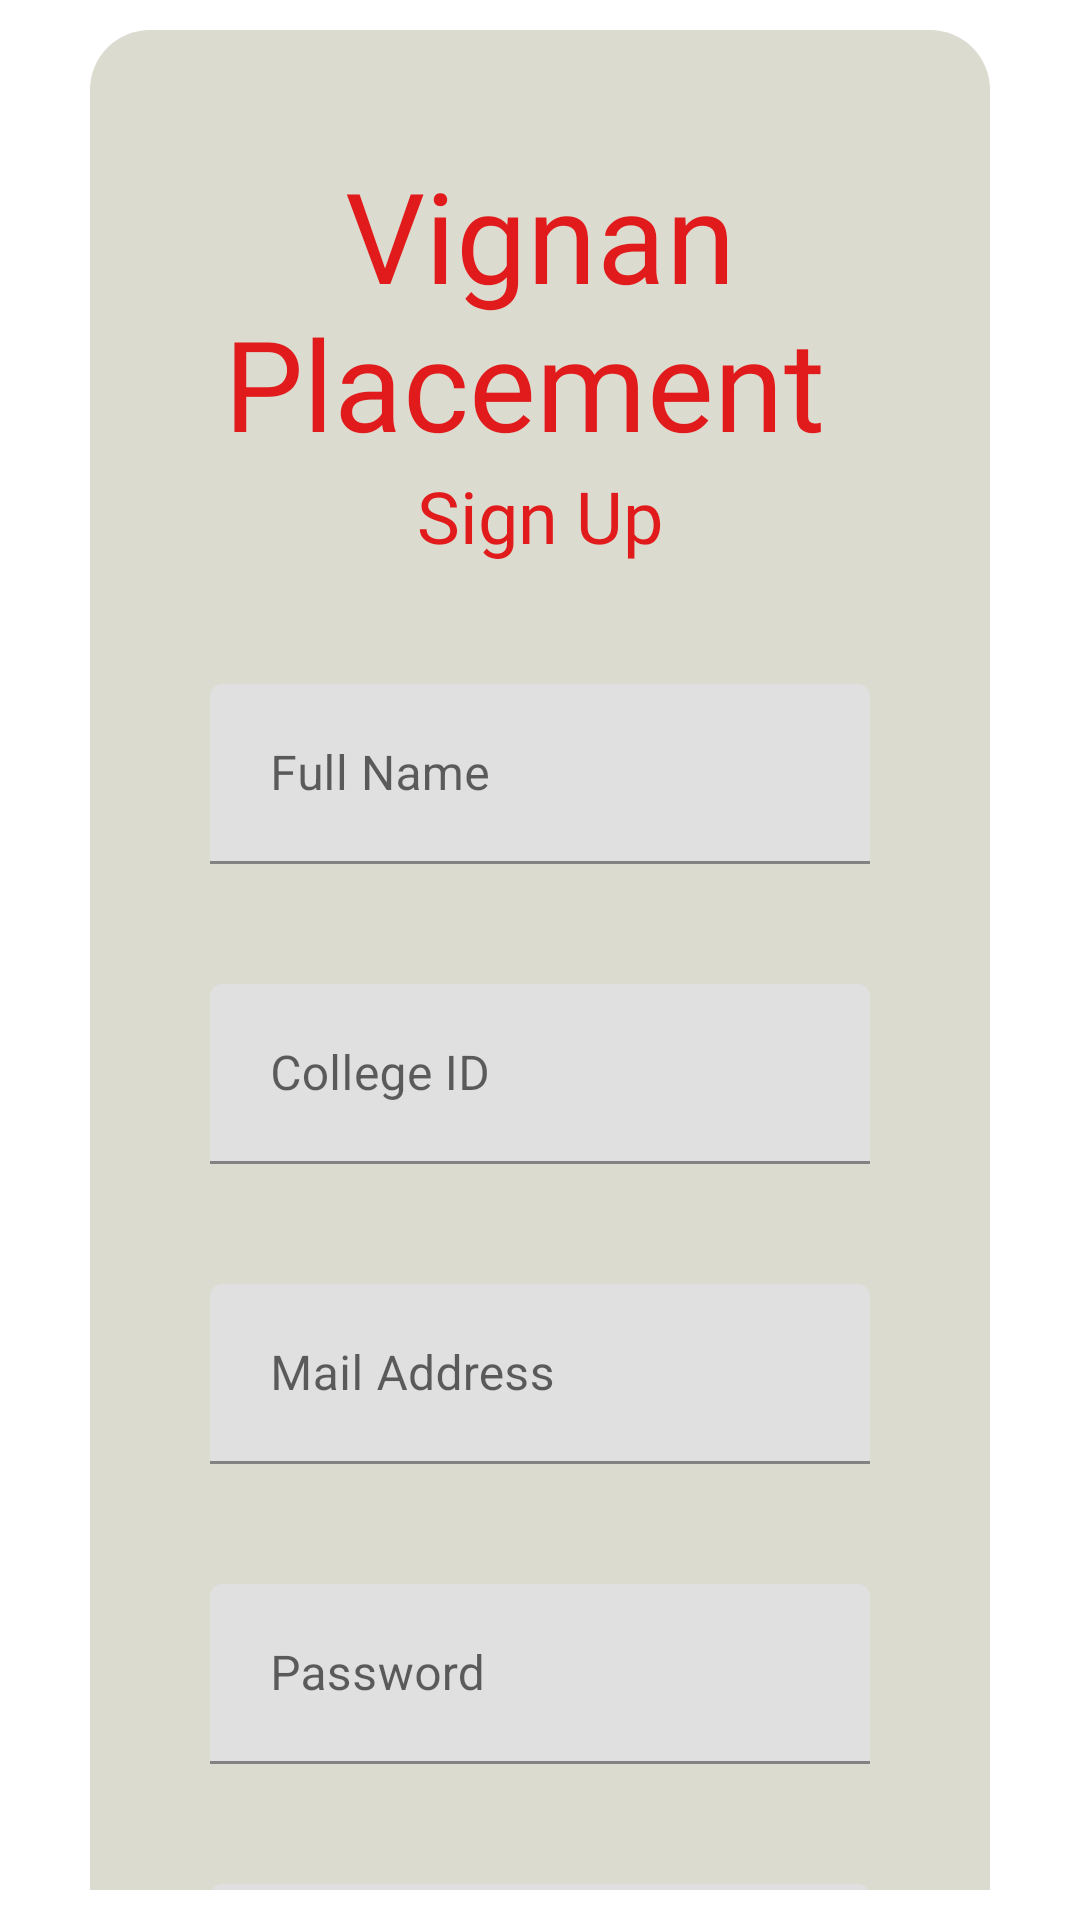

This screen was rendered from an Android layout file. Write that file and the resources it references.
<!-- AndroidManifest.xml: application theme Theme.Vignan_Placement_Application -->
<!-- res/layout/activity_sign_up.xml -->
<?xml version="1.0" encoding="utf-8"?>
<androidx.core.widget.NestedScrollView xmlns:android="http://schemas.android.com/apk/res/android"
    xmlns:app="http://schemas.android.com/apk/res-auto"
    xmlns:tools="http://schemas.android.com/tools"
    android:layout_width="match_parent"
    android:layout_height="match_parent"
    android:orientation="vertical"
    android:layout_gravity="center"
    android:gravity="center"
    android:padding="10dp"
    android:background="@drawable/redbg2"
    tools:context=".SignUpActivity">

    <LinearLayout
        android:background="@drawable/whiteboxcorner"
        android:paddingTop="40dp"
        android:layout_marginLeft="20dp"
        android:layout_marginRight="20dp"
        android:layout_width="match_parent"
        android:layout_height="wrap_content"
        android:orientation="vertical">

        <TextView
            android:textColor="#E11B1B"
            android:layout_width="wrap_content"
            android:layout_height="wrap_content"
            android:layout_gravity="center"
            android:gravity="center"
            android:text="Vignan Placement "
            android:textSize="42dp"
            android:fontFamily="@font/cylburn"
            />
        <TextView
            android:textColor="#E11B1B"
            android:layout_width="wrap_content"
            android:layout_height="wrap_content"
            android:layout_gravity="center"
            android:gravity="center"
            android:text="Sign Up"
            android:textSize="24dp"
            android:fontFamily="@font/montserrat"
            />

        <com.google.android.material.textfield.TextInputLayout
            android:id="@+id/textField"
            android:layout_width="match_parent"
            android:layout_height="wrap_content"

            >

            <com.google.android.material.textfield.TextInputEditText
                android:id="@+id/otp_name"
                android:layout_width="match_parent"
                android:layout_height="60dp"
                android:paddingLeft="20dp"
                android:layout_margin="40dp"
                android:hint="Full Name"
                android:imeOptions="actionNext"
                android:nextFocusForward="@id/otp_collegeid"
                android:singleLine="true"
                />

        </com.google.android.material.textfield.TextInputLayout>


        <com.google.android.material.textfield.TextInputLayout
            android:id="@+id/textField2"
            android:layout_width="match_parent"
            android:layout_height="wrap_content">

            <com.google.android.material.textfield.TextInputEditText
                android:id="@+id/otp_collegeid"
                android:layout_width="match_parent"
                android:layout_height="60dp"
                android:paddingLeft="20dp"
                android:layout_marginLeft="40dp"
                android:layout_marginRight="40dp"
                android:hint="College ID"
                android:nextFocusForward="@id/signup_email"
                android:singleLine="true"
                />

        </com.google.android.material.textfield.TextInputLayout>



        <com.google.android.material.textfield.TextInputLayout
            android:id="@+id/textField3"
            android:layout_width="match_parent"
            android:layout_height="wrap_content">

            <com.google.android.material.textfield.TextInputEditText
                android:id="@+id/signup_email"
                android:layout_width="match_parent"
                android:layout_height="60dp"
                android:paddingLeft="20dp"
                android:layout_marginLeft="40dp"
                android:layout_marginRight="40dp"
                android:hint="Mail Address"
                android:layout_marginTop="40dp"
                android:nextFocusForward="@id/signup_password"
                android:singleLine="true"
                />

        </com.google.android.material.textfield.TextInputLayout>



        <com.google.android.material.textfield.TextInputLayout
            android:id="@+id/textField5"
            android:layout_width="match_parent"
            android:layout_height="wrap_content">

            <com.google.android.material.textfield.TextInputEditText
                android:id="@+id/signup_password"
                android:layout_width="match_parent"
                android:layout_height="60dp"
                android:paddingLeft="20dp"
                android:layout_marginLeft="40dp"
                android:layout_marginRight="40dp"
                android:hint="Password"
                android:layout_marginTop="40dp"
                android:nextFocusForward="@id/otp_branch"
                android:singleLine="true"
                />

        </com.google.android.material.textfield.TextInputLayout>


        <com.google.android.material.textfield.TextInputLayout
            android:id="@+id/textField6"
            android:layout_width="match_parent"
            android:layout_height="wrap_content">

            <com.google.android.material.textfield.TextInputEditText
                android:id="@+id/signup_mobile_number"
                android:layout_width="match_parent"
                android:layout_height="60dp"
                android:paddingLeft="20dp"
                android:layout_marginLeft="40dp"
                android:layout_marginRight="40dp"
                android:hint="Mobile Number"
                android:layout_marginTop="40dp"
                android:nextFocusForward="@id/otp_branch"
                android:singleLine="true"
                android:inputType="phone"
                android:maxLength="10"
                />

        </com.google.android.material.textfield.TextInputLayout>


        <Spinner
            android:id="@+id/otp_branch"
            android:layout_width="match_parent"
            android:layout_height="40dp"
            android:layout_marginLeft="40dp"
            android:layout_marginRight="40dp"
            android:layout_gravity="bottom"
            android:gravity="bottom"
            android:background="@drawable/edittextdesign"
            android:layout_marginTop="40dp"

            android:nextFocusForward="@id/otp_gender"
            android:singleLine="true"
            />

        <Spinner
            android:id="@+id/otp_gender"
            android:layout_width="match_parent"
            android:layout_height="40dp"
            android:layout_marginLeft="40dp"
            android:layout_marginRight="40dp"
            android:layout_gravity="bottom"
            android:gravity="bottom"
            android:background="@drawable/edittextdesign"
            android:layout_marginTop="40dp"

            android:nextFocusForward="@id/signup_submit"
            android:singleLine="true"
            />

        <Button
            android:id="@+id/signup_submit"
            android:layout_width="match_parent"
            android:layout_height="50dp"
            android:text="Submit"
            android:background="@drawable/buttondesign"
            android:layout_marginLeft="40dp"
            android:layout_marginRight="40dp"
            android:layout_marginTop="60dp"/>

        <LinearLayout
            android:layout_width="match_parent"
            android:layout_height="wrap_content"
            android:layout_gravity="right"
            android:gravity="right"
            android:layout_marginRight="40dp"

            android:layout_marginBottom="20dp"
            android:layout_marginTop="20dp"
            android:orientation="horizontal">
            <TextView
                android:textSize="18dp"
                android:layout_width="wrap_content"
                android:layout_height="wrap_content"
                android:layout_marginRight="4dp"
                android:textColor="@color/b3"
                android:text="Already Have an Account?"/>

            <TextView
                android:id="@+id/signup_signin"
                android:textSize="19dp"
                android:layout_width="wrap_content"
                android:layout_height="wrap_content"
                android:textColor="@color/b2"
                android:text="Sign In"/>
        </LinearLayout></LinearLayout>

</androidx.core.widget.NestedScrollView>
<!-- resources referenced by this layout -->
<resources>
  <color name="b2">#D82148</color>
  <color name="b3">#151D3B</color>
  <!-- drawable buttondesign (drawable) -->
  <?xml version="1.0" encoding="utf-8"?>
  <shape  android:shape="rectangle" xmlns:android="http://schemas.android.com/apk/res/android">
      <stroke android:color="#F46D6D" android:width="2dp"/>
      <gradient android:angle="90" android:startColor="#F76E6E" android:endColor="#F80101"/>
      <corners android:radius="15dp"/>
  </shape>
  <!-- drawable edittextdesign (drawable) -->
  <?xml version="1.0" encoding="utf-8"?>
  <shape android:shape="rectangle" xmlns:android="http://schemas.android.com/apk/res/android">
      <corners android:radius="10dp"/>
      <stroke android:color="#F63361" android:width="2dp"/>
  </shape>
  <!-- drawable whiteboxcorner (drawable) -->
  <?xml version="1.0" encoding="utf-8"?>
  <shape xmlns:android="http://schemas.android.com/apk/res/android"
      android:shape="rectangle">
      <solid android:color="#DBDBD0"/>
      <corners android:radius="20dp" />
  
  
  </shape>
  <style name="Theme.Vignan_Placement_Application" parent="Theme.MaterialComponents.Light.NoActionBar">
          
          <item name="colorPrimary">#FB6B6B</item>
          <item name="colorPrimaryVariant">@color/purple_700</item>
          <item name="colorOnPrimary">@color/white</item>
          
          <item name="colorSecondary">#FB6B6B</item>
          <item name="colorSecondaryVariant">@color/teal_700</item>
          <item name="colorOnSecondary">@color/black</item>
          
          <item name="android:statusBarColor">@color/b3</item>
          <item name="android:forceDarkAllowed" tools:targetApi="q"> false </item>
          
      </style>
  <color name="purple_700">#FF3700B3</color>
  <color name="white">#FFFFFFFF</color>
  <color name="teal_700">#FF018786</color>
  <color name="black">#FF000000</color>
</resources>
